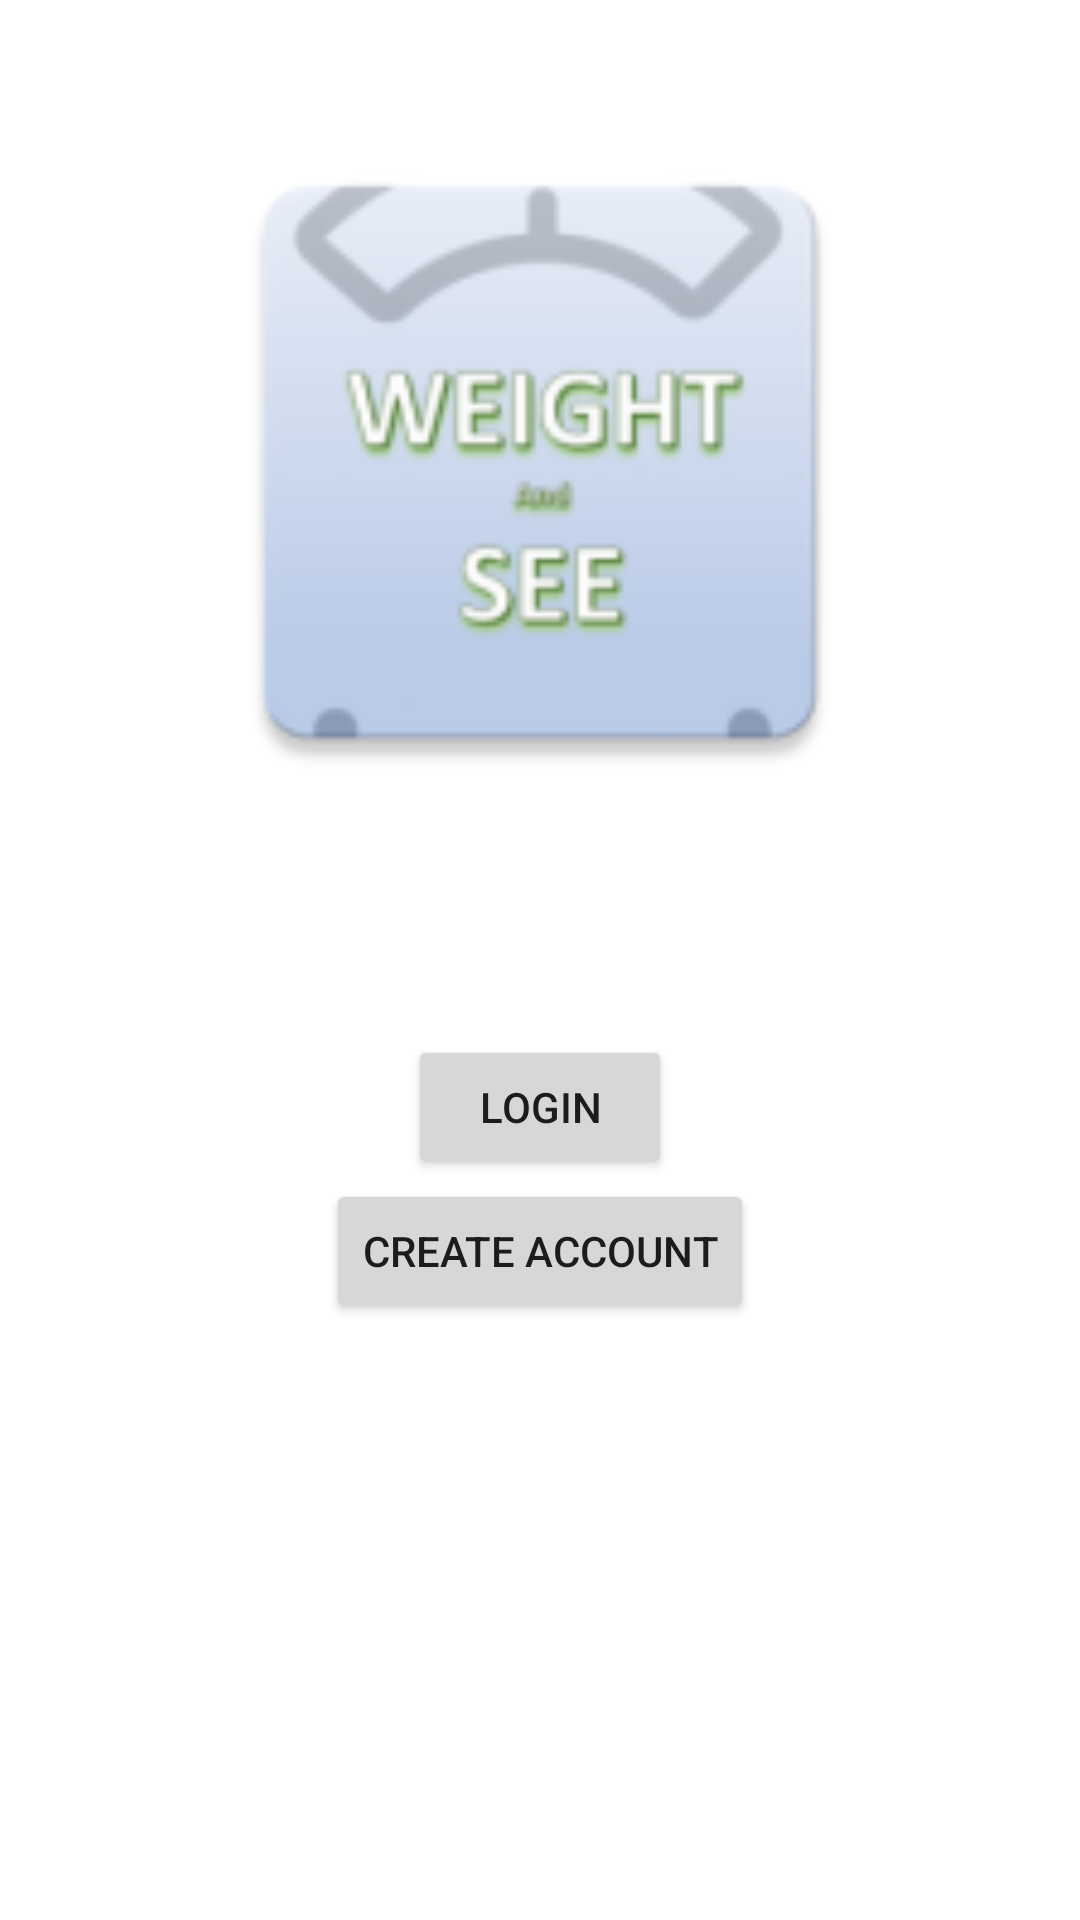

Reconstruct the res/layout file that produces this screen, plus the resources it refers to.
<!-- AndroidManifest.xml: application theme Theme.WeightTracker -->
<!-- res/layout/activity_main.xml -->
<?xml version="1.0" encoding="utf-8"?>
<androidx.constraintlayout.widget.ConstraintLayout xmlns:android="http://schemas.android.com/apk/res/android"
    xmlns:app="http://schemas.android.com/apk/res-auto"
    xmlns:tools="http://schemas.android.com/tools"
    android:id="@+id/loginScreen"
    android:layout_width="match_parent"
    android:layout_height="match_parent"
    tools:context=".MainActivity">

    <ImageView
        android:id="@+id/imageLogo"
        android:layout_width="234dp"
        android:layout_height="232dp"
        android:layout_marginTop="38dp"
        android:background="#07FFFFFF"
        android:contentDescription="Weight and See"
        app:layout_constraintEnd_toEndOf="parent"
        app:layout_constraintStart_toStartOf="parent"
        app:layout_constraintTop_toTopOf="parent"
        app:srcCompat="@mipmap/logo"
        tools:srcCompat="@mipmap/logo" />


    <Button
        android:id="@+id/buttonLogin"
        android:layout_width="wrap_content"
        android:layout_height="wrap_content"
        android:layout_marginTop="75dp"
        android:onClick="loginButtonClick"
        android:text="@string/login_button"
        app:layout_constraintEnd_toEndOf="parent"
        app:layout_constraintHorizontal_bias="0.5"
        app:layout_constraintStart_toStartOf="parent"
        app:layout_constraintTop_toBottomOf="@+id/imageLogo" />


    <Button
        android:id="@+id/buttonRegister"
        android:layout_width="wrap_content"
        android:layout_height="wrap_content"
        android:onClick="newRegisterButtonClick"
        android:text="@string/register_button"
        app:layout_constraintEnd_toEndOf="parent"
        app:layout_constraintHorizontal_bias="0.5"
        app:layout_constraintStart_toStartOf="parent"
        app:layout_constraintTop_toBottomOf="@+id/buttonLogin" />

</androidx.constraintlayout.widget.ConstraintLayout>
<!-- resources referenced by this layout -->
<resources>
  <!-- mipmap logo: png bitmap (mipmap-hdpi, 4462 bytes) -->
  <string name="login_button">LOGIN</string>
  <string name="register_button">Create Account</string>
  <style name="Theme.WeightTracker" parent="Theme.MaterialComponents.DayNight.DarkActionBar">
          
          <item name="colorPrimary">@color/purple_700</item>
          <item name="colorPrimaryVariant">@color/purple_500</item>
          <item name="colorOnPrimary">@color/white</item>
          
          <item name="colorSecondary">@color/teal_200</item>
          <item name="colorSecondaryVariant">@color/teal_700</item>
          <item name="colorOnSecondary">@color/black</item>
          
          <item name="android:statusBarColor" tools:targetApi="l">?attr/colorOnPrimary</item>
          
      </style>
  <color name="purple_700">#0CC51F</color>
  <color name="purple_500">#73F42E</color>
  <color name="white">#FFFFFFFF</color>
  <color name="teal_200">#A5F1A8</color>
  <color name="teal_700">#FF018786</color>
  <color name="black">#FF000000</color>
</resources>
